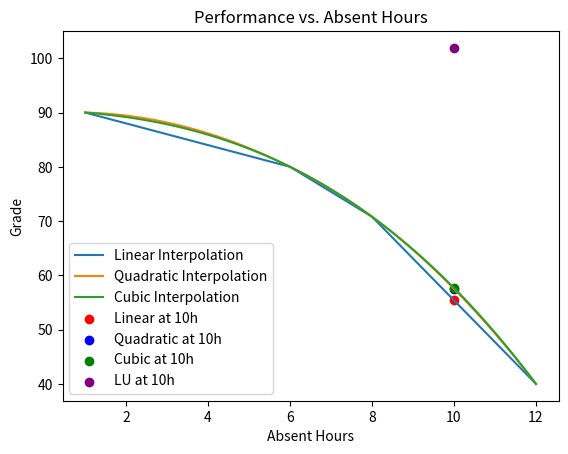

The matplotlib source for this figure:
import numpy as np
import matplotlib.pyplot as plt
from scipy.interpolate import interp1d
from scipy import linalg as la

absent_hours = np.array([1, 6, 8, 12])
grades = np.array([90, 80, 75 - (21/5), 40]) 

#Interpolation
linear_interp = interp1d(absent_hours, grades, kind='linear')
quadratic_interp = interp1d(absent_hours, grades, kind='quadratic')
cubic_interp = interp1d(absent_hours, grades, kind='cubic')


hours_10 = 10
grade_linear = linear_interp(hours_10)
grade_quadratic = quadratic_interp(hours_10)
grade_cubic = cubic_interp(hours_10)

# LU factorization 
A = np.vstack([np.ones_like(absent_hours), absent_hours, absent_hours**2, absent_hours**3]).T
b = grades
P, L, U = la.lu(A)
print("L:",L)
print("U:",U)

# Ly = P^T b
y = la.solve(L, P @ b)

# Ux = y
x = la.solve(U, y)

# 10 saatteki tahmini performans
grade_lu = x[0] + x[1]*hours_10 + x[2]*(hours_10**2) + x[3]*(hours_10**3)

# 100 noktalı grafik için absent hours değerleri
plot_hours = np.linspace(1, 12, 100)

# Performance predictions using interpolation functions
plot_grade_linear = linear_interp(plot_hours)
plot_grade_quadratic = quadratic_interp(plot_hours)
plot_grade_cubic = cubic_interp(plot_hours)

# Plot
plt.plot(plot_hours, plot_grade_linear, label='Linear Interpolation')
plt.plot(plot_hours, plot_grade_quadratic, label='Quadratic Interpolation')
plt.plot(plot_hours, plot_grade_cubic, label='Cubic Interpolation')

# Pointers showing predicted performance
plt.scatter([10], [grade_linear], color='red', marker='o', label='Linear at 10h')
plt.scatter([10], [grade_quadratic], color='blue', marker='o', label='Quadratic at 10h')
plt.scatter([10], [grade_cubic], color='green', marker='o', label='Cubic at 10h')
plt.scatter([10], [grade_lu], color='purple', marker='o', label='LU at 10h')


plt.xlabel('Absent Hours')
plt.ylabel('Grade')
plt.title('Performance vs. Absent Hours')
plt.legend()
plt.show()
